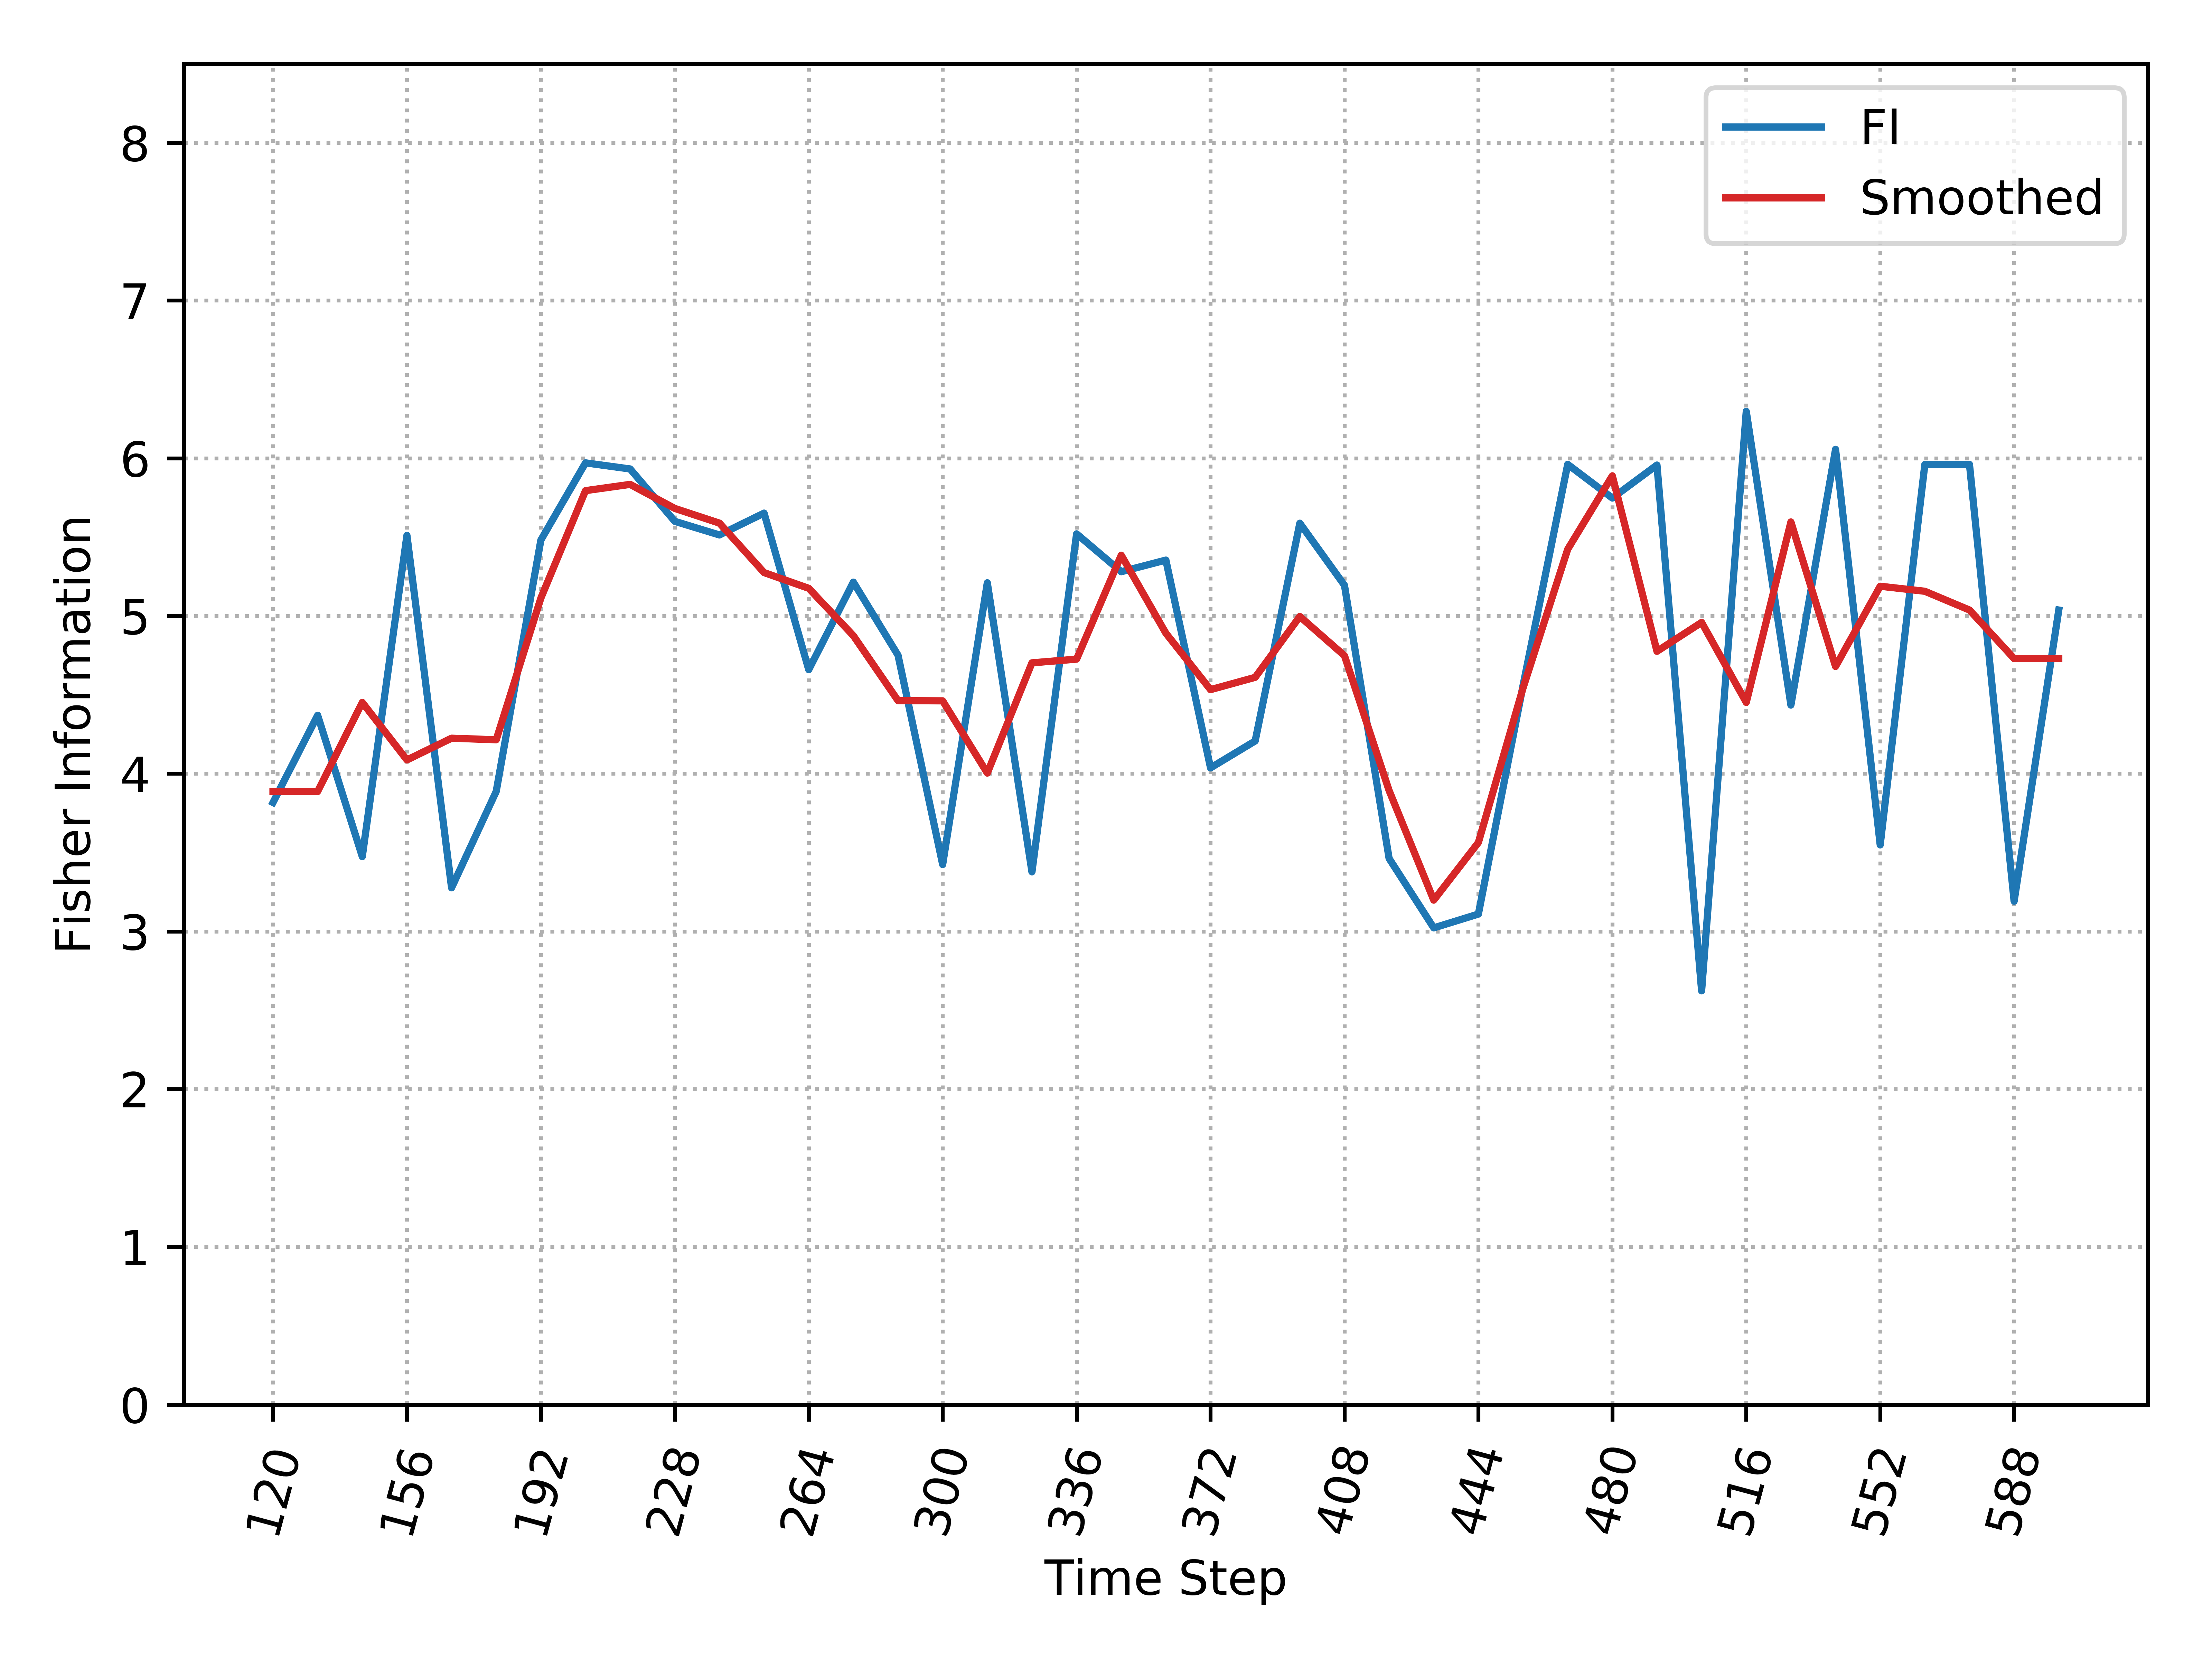

The data file committed next to this chart (first rows):
, Time_Step, FI, Smooth_FI
0, 120, 3.817, 3.887
1, 132, 4.37, 3.887
2, 144, 3.474, 4.452
3, 156, 5.511, 4.087
4, 168, 3.276, 4.225
5, 180, 3.887, 4.215
6, 192, 5.481, 5.113
7, 204, 5.971, 5.795
8, 216, 5.932, 5.834
9, 228, 5.6, 5.682
10, 240, 5.514, 5.589
11, 252, 5.652, 5.275
12, 264, 4.659, 5.175
13, 276, 5.214, 4.875
14, 288, 4.751, 4.463
15, 300, 3.424, 4.462
16, 312, 5.21, 4.004
17, 324, 3.377, 4.703
18, 336, 5.521, 4.726
19, 348, 5.281, 5.385
20, 360, 5.354, 4.891
21, 372, 4.037, 4.533
22, 384, 4.207, 4.611
23, 396, 5.588, 4.997
24, 408, 5.195, 4.748
25, 420, 3.462, 3.893
26, 432, 3.022, 3.198
27, 444, 3.11, 3.564
28, 456, 4.559, 4.543
29, 468, 5.961, 5.423
30, 480, 5.748, 5.889
31, 492, 5.957, 4.776
32, 504, 2.623, 4.959
33, 516, 6.297, 4.452
34, 528, 4.435, 5.596
35, 540, 6.056, 4.68
36, 552, 3.548, 5.188
37, 564, 5.961, 5.157
38, 576, 5.961, 5.038
39, 588, 3.191, 4.73
40, 600, 5.037, 4.73
